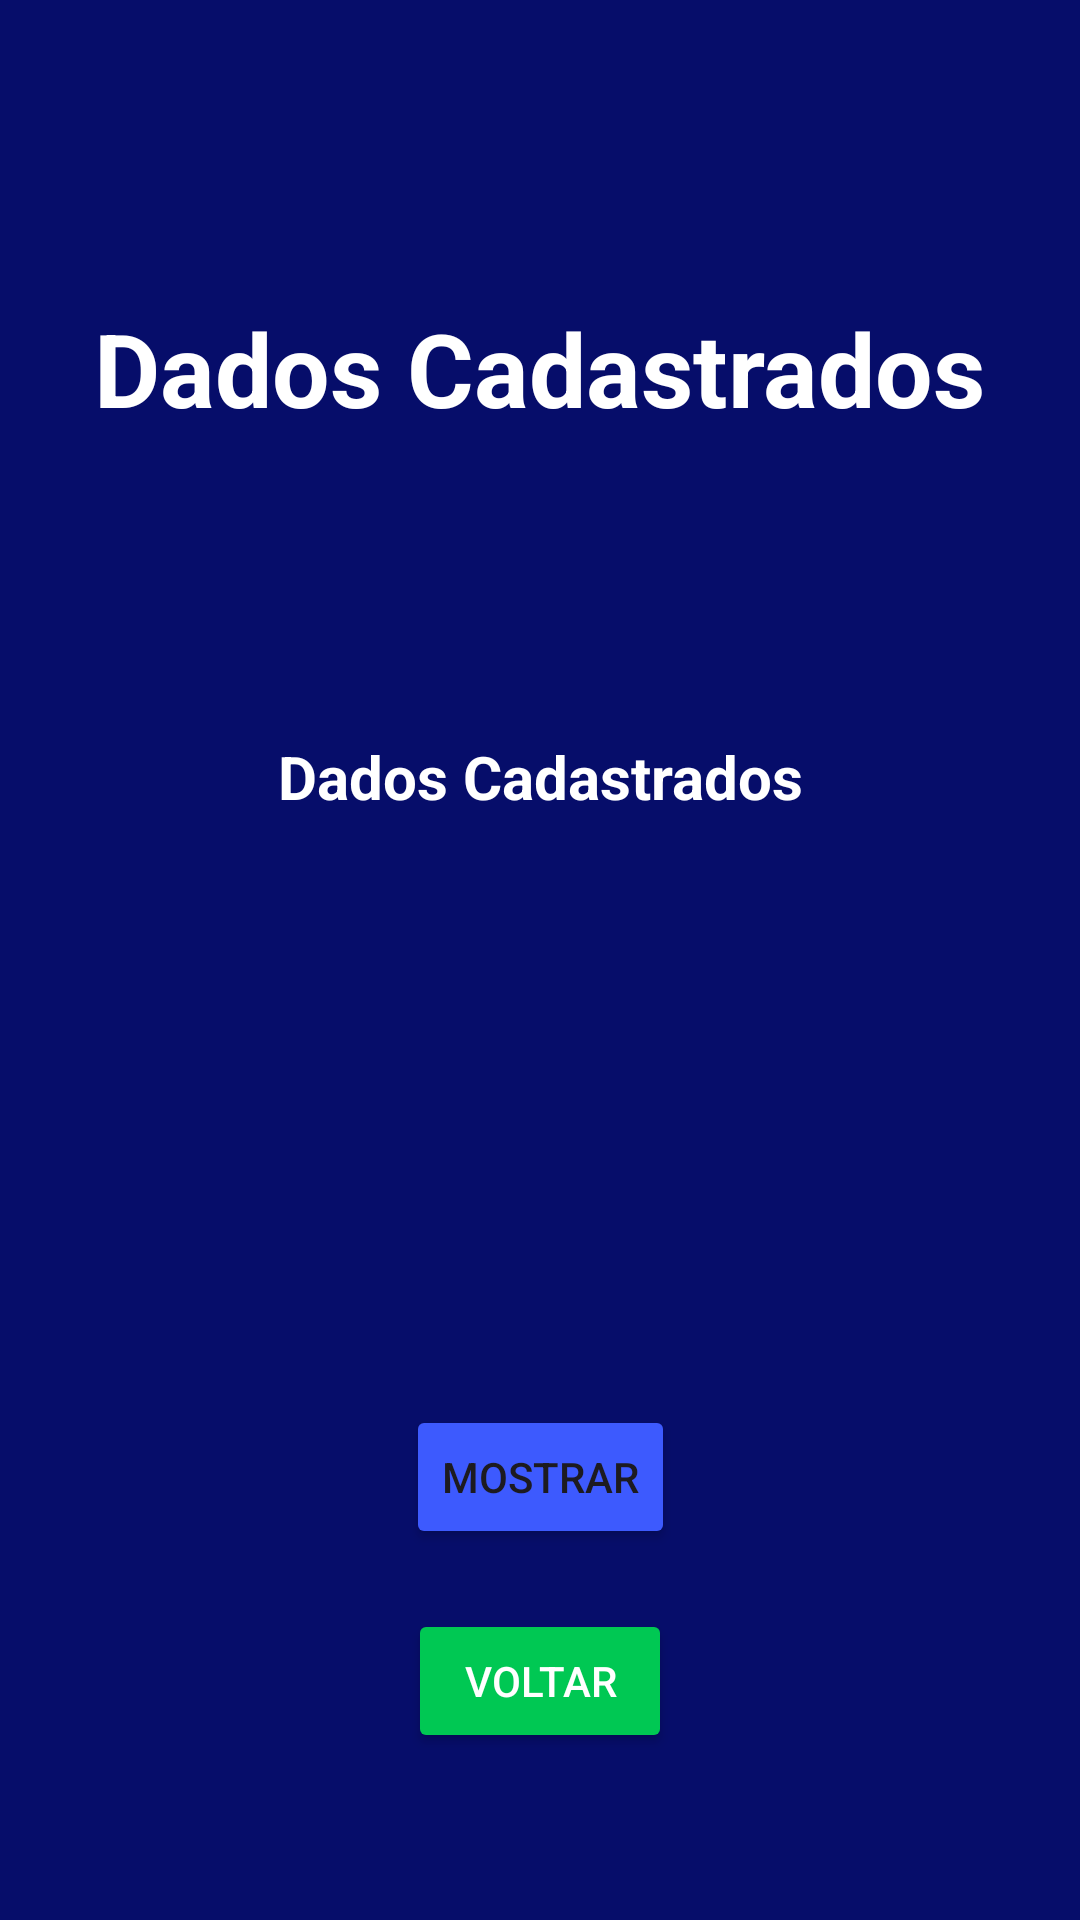

Android layout source for this screen:
<!-- AndroidManifest.xml: application theme Theme.Calculoagil -->
<!-- res/layout/activity_tela_resposta.xml -->
<?xml version="1.0" encoding="utf-8"?>
<androidx.constraintlayout.widget.ConstraintLayout xmlns:android="http://schemas.android.com/apk/res/android"
    xmlns:app="http://schemas.android.com/apk/res-auto"
    xmlns:tools="http://schemas.android.com/tools"
    android:id="@+id/main"
    android:layout_width="match_parent"
    android:layout_height="match_parent"
    android:background="#060D6A"
    tools:context=".TelaResposta">

    <TextView
        android:id="@+id/textView4"
        android:layout_width="wrap_content"
        android:layout_height="wrap_content"
        android:layout_marginTop="100dp"
        android:text="Dados Cadastrados"
        android:textColor="#FFFFFF"
        android:textSize="34sp"
        android:textStyle="bold"
        app:layout_constraintEnd_toEndOf="parent"
        app:layout_constraintHorizontal_bias="0.5"
        app:layout_constraintStart_toStartOf="parent"
        app:layout_constraintTop_toTopOf="parent" />

    <TextView
        android:id="@+id/txtResposta"
        android:layout_width="286dp"
        android:layout_height="143dp"
        android:layout_marginTop="100dp"
        android:text="Dados Cadastrados"
        android:textAlignment="center"
        android:textColor="#FFFFFF"
        android:textSize="20sp"
        android:textStyle="bold"
        app:layout_constraintEnd_toEndOf="@+id/textView4"
        app:layout_constraintHorizontal_bias="0.5"
        app:layout_constraintStart_toStartOf="@+id/textView4"
        app:layout_constraintTop_toBottomOf="@+id/textView4" />

    <Button
        android:id="@+id/btnMostrar"
        android:layout_width="wrap_content"
        android:layout_height="wrap_content"
        android:layout_marginTop="80dp"
        android:backgroundTint="#3D5AFE"
        android:text="Mostrar"
        app:layout_constraintEnd_toEndOf="@+id/txtResposta"
        app:layout_constraintStart_toStartOf="@+id/txtResposta"
        app:layout_constraintTop_toBottomOf="@+id/txtResposta" />

    <Button
        android:id="@+id/btnBack"
        android:layout_width="wrap_content"
        android:layout_height="wrap_content"
        android:layout_marginTop="20dp"
        android:backgroundTint="#00C853"
        android:text="Voltar"
        android:textColor="@color/white"
        app:layout_constraintEnd_toEndOf="parent"
        app:layout_constraintHorizontal_bias="0.5"
        app:layout_constraintStart_toStartOf="parent"
        app:layout_constraintTop_toBottomOf="@+id/btnMostrar" />

</androidx.constraintlayout.widget.ConstraintLayout>
<!-- resources referenced by this layout -->
<resources>
  <style name="Theme.Calculoagil" parent="Base.Theme.Calculoagil" />
  <style name="Base.Theme.Calculoagil" parent="Theme.Material3.DayNight.NoActionBar">
          
          
      </style>
  <!-- not gathered from this repository: default colours our renderer supplied (Android Studio template values) -->
  <color name="white">#FFFFFFFF</color>
</resources>
